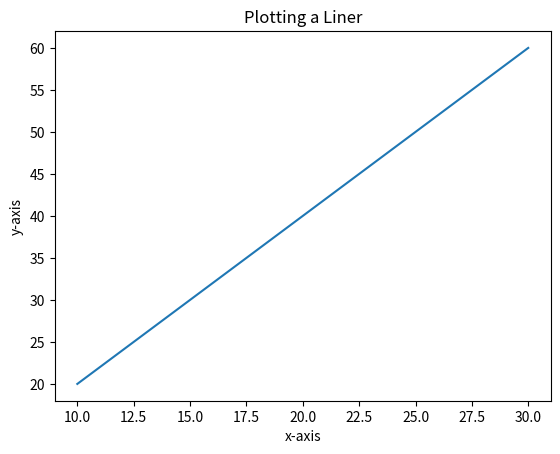

Generate this figure with matplotlib:
import matplotlib.pyplot as graph
graph.title("Plotting a Liner")
graph.xlabel("x-axis")
graph.ylabel("y-axis")
x = [10, 20, 30]
y = [20, 40, 60]
graph.plot(x, y)
graph.show()
